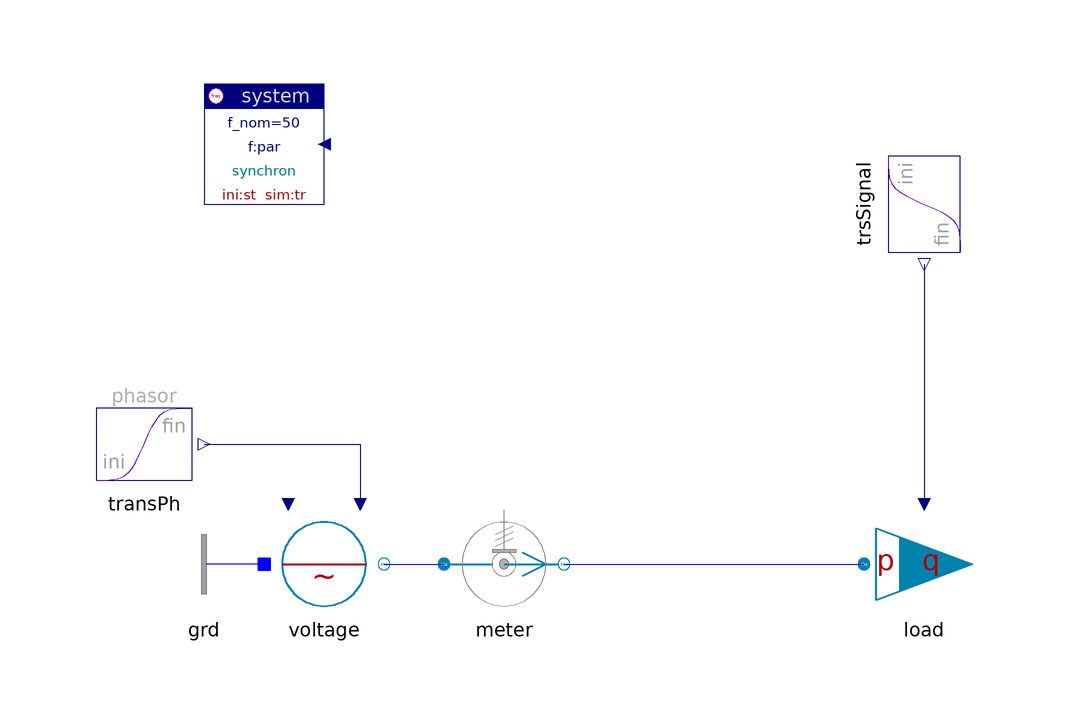

Above is the diagram view of the following Modelica model: its components placed by their Placement annotations and its connect equations drawn as lines.

model Load "Load"

    inner Spot.System system
      annotation (extent=[-80,60; -60,80]);
    Spot.Blocks.Signals.TransientPhasor transPh
    annotation (extent=[-100,10; -80,30]);
    Spot.ACabc.Sources.Voltage voltage(scType=Spot.Base.Types.sig)
           annotation (extent=[-70,-10; -50,10]);
    Spot.ACabc.Sensors.PVImeter meter      annotation (extent=[-40,-10; -20,10]);
    replaceable Spot.ACabc.Loads.PQindLoad load(tcst=0.01)
                                              annotation (extent=[30,-10; 50,10]);
    Spot.Blocks.Signals.Transient[2] trsSignal(s_ini={sqrt(3)/2,1/2}, s_fin={1,0.2})
      annotation (extent=[30,50; 50,70], rotation=-90);
    Spot.AC1_DC.Nodes.GroundOne grd annotation (extent=[-70,-10; -90,10]);

  equation
    connect(transPh.y, voltage.vPhasor)
      annotation (points=[-80,20; -54,20; -54,10],
                                         style(color=74, rgbcolor={0,0,127}));
    connect(voltage.term,meter. term_p)
      annotation (points=[-50,0; -40,0], style(color=3, rgbcolor={0,0,255}));
    connect(meter.term_n, load.term)
      annotation (points=[-20,0; 30,0], style(color=3, rgbcolor={0,0,255}));
    connect(trsSignal.y, load.p_set)
      annotation (points=[40,50; 40,10], style(color=74, rgbcolor={0,0,127}));
    connect(grd.term, voltage.neutral)
      annotation (points=[-70,0; -70,0], style(color=3, rgbcolor={0,0,255}));
  annotation (
    Documentation(
            info="<html>
</html>"));
  end Load;